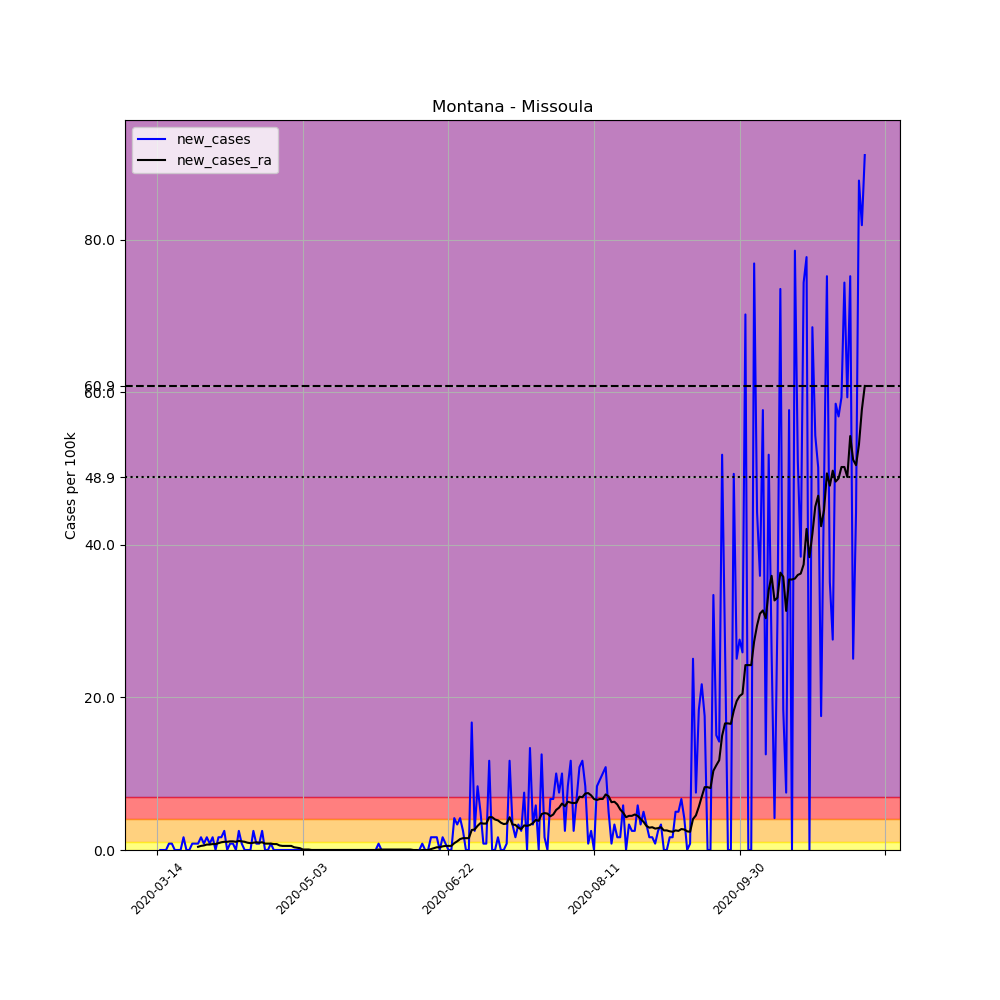

Data behind this chart, as committed beside it:
, date, county, state, fips, cases, deaths, COUNTY, STNAME, CTYNAME, POPESTIMATE2019, per_100k, new_cases, new_cases_ra
84863, 2020-03-14, Missoula, Montana, 30063, 2, 0, 63, Montana, Missoula, 119600, 1.672, , 
84864, 2020-03-15, Missoula, Montana, 30063, 2, 0, 63, Montana, Missoula, 119600, 1.672, 0.0, 
84865, 2020-03-16, Missoula, Montana, 30063, 2, 0, 63, Montana, Missoula, 119600, 1.672, 0.0, 
84866, 2020-03-17, Missoula, Montana, 30063, 2, 0, 63, Montana, Missoula, 119600, 1.672, 0.0, 
84867, 2020-03-18, Missoula, Montana, 30063, 3, 0, 63, Montana, Missoula, 119600, 2.508, 0.8361, 
84868, 2020-03-19, Missoula, Montana, 30063, 4, 0, 63, Montana, Missoula, 119600, 3.344, 0.8361, 
84869, 2020-03-20, Missoula, Montana, 30063, 4, 0, 63, Montana, Missoula, 119600, 3.344, 0.0, 
84870, 2020-03-21, Missoula, Montana, 30063, 4, 0, 63, Montana, Missoula, 119600, 3.344, 0.0, 
84871, 2020-03-22, Missoula, Montana, 30063, 4, 0, 63, Montana, Missoula, 119600, 3.344, 0.0, 
84872, 2020-03-23, Missoula, Montana, 30063, 6, 0, 63, Montana, Missoula, 119600, 5.017, 1.672, 
84873, 2020-03-24, Missoula, Montana, 30063, 6, 0, 63, Montana, Missoula, 119600, 5.017, 0.0, 
84874, 2020-03-25, Missoula, Montana, 30063, 6, 0, 63, Montana, Missoula, 119600, 5.017, 0.0, 
84875, 2020-03-26, Missoula, Montana, 30063, 7, 0, 63, Montana, Missoula, 119600, 5.853, 0.8361, 
84876, 2020-03-27, Missoula, Montana, 30063, 8, 0, 63, Montana, Missoula, 119600, 6.689, 0.8361, 
84877, 2020-03-28, Missoula, Montana, 30063, 9, 0, 63, Montana, Missoula, 119600, 7.525, 0.8361, 0.4181
84878, 2020-03-29, Missoula, Montana, 30063, 11, 0, 63, Montana, Missoula, 119600, 9.197, 1.672, 0.5375
84879, 2020-03-30, Missoula, Montana, 30063, 12, 0, 63, Montana, Missoula, 119600, 10.03, 0.8361, 0.5972
84880, 2020-03-31, Missoula, Montana, 30063, 14, 0, 63, Montana, Missoula, 119600, 11.71, 1.672, 0.7167
84881, 2020-04-01, Missoula, Montana, 30063, 15, 0, 63, Montana, Missoula, 119600, 12.54, 0.8361, 0.7167
84882, 2020-04-02, Missoula, Montana, 30063, 17, 0, 63, Montana, Missoula, 119600, 14.21, 1.672, 0.7764
84883, 2020-04-03, Missoula, Montana, 30063, 17, 0, 63, Montana, Missoula, 119600, 14.21, 0.0, 0.7764
84884, 2020-04-04, Missoula, Montana, 30063, 19, 1, 63, Montana, Missoula, 119600, 15.89, 1.672, 0.8958
84885, 2020-04-05, Missoula, Montana, 30063, 21, 1, 63, Montana, Missoula, 119600, 17.56, 1.672, 1.015
84886, 2020-04-06, Missoula, Montana, 30063, 24, 1, 63, Montana, Missoula, 119600, 20.07, 2.508, 1.075
84887, 2020-04-07, Missoula, Montana, 30063, 24, 1, 63, Montana, Missoula, 119600, 20.07, 0.0, 1.075
84888, 2020-04-08, Missoula, Montana, 30063, 25, 1, 63, Montana, Missoula, 119600, 20.9, 0.8361, 1.135
84889, 2020-04-09, Missoula, Montana, 30063, 26, 1, 63, Montana, Missoula, 119600, 21.74, 0.8361, 1.135
84890, 2020-04-10, Missoula, Montana, 30063, 26, 1, 63, Montana, Missoula, 119600, 21.74, 0.0, 1.075
84891, 2020-04-11, Missoula, Montana, 30063, 29, 1, 63, Montana, Missoula, 119600, 24.25, 2.508, 1.194
84892, 2020-04-12, Missoula, Montana, 30063, 30, 1, 63, Montana, Missoula, 119600, 25.08, 0.8361, 1.135
84893, 2020-04-13, Missoula, Montana, 30063, 30, 1, 63, Montana, Missoula, 119600, 25.08, 0.0, 1.075
84894, 2020-04-14, Missoula, Montana, 30063, 30, 1, 63, Montana, Missoula, 119600, 25.08, 0.0, 0.9556
84895, 2020-04-15, Missoula, Montana, 30063, 30, 1, 63, Montana, Missoula, 119600, 25.08, 0.0, 0.8958
84896, 2020-04-16, Missoula, Montana, 30063, 33, 1, 63, Montana, Missoula, 119600, 27.59, 2.508, 0.9556
84897, 2020-04-17, Missoula, Montana, 30063, 34, 1, 63, Montana, Missoula, 119600, 28.43, 0.8361, 1.015
84898, 2020-04-18, Missoula, Montana, 30063, 35, 1, 63, Montana, Missoula, 119600, 29.26, 0.8361, 0.9556
84899, 2020-04-19, Missoula, Montana, 30063, 38, 1, 63, Montana, Missoula, 119600, 31.77, 2.508, 1.015
84900, 2020-04-20, Missoula, Montana, 30063, 38, 1, 63, Montana, Missoula, 119600, 31.77, 0.0, 0.8361
84901, 2020-04-21, Missoula, Montana, 30063, 38, 1, 63, Montana, Missoula, 119600, 31.77, 0.0, 0.8361
84902, 2020-04-22, Missoula, Montana, 30063, 39, 1, 63, Montana, Missoula, 119600, 32.61, 0.8361, 0.8361
84903, 2020-04-23, Missoula, Montana, 30063, 39, 1, 63, Montana, Missoula, 119600, 32.61, 0.0, 0.7764
84904, 2020-04-24, Missoula, Montana, 30063, 39, 1, 63, Montana, Missoula, 119600, 32.61, 0.0, 0.7764
84905, 2020-04-25, Missoula, Montana, 30063, 39, 1, 63, Montana, Missoula, 119600, 32.61, 0.0, 0.5972
84906, 2020-04-26, Missoula, Montana, 30063, 39, 1, 63, Montana, Missoula, 119600, 32.61, 0.0, 0.5375
84907, 2020-04-27, Missoula, Montana, 30063, 39, 1, 63, Montana, Missoula, 119600, 32.61, 0.0, 0.5375
84908, 2020-04-28, Missoula, Montana, 30063, 39, 1, 63, Montana, Missoula, 119600, 32.61, 0.0, 0.5375
84909, 2020-04-29, Missoula, Montana, 30063, 39, 1, 63, Montana, Missoula, 119600, 32.61, 0.0, 0.5375
84910, 2020-04-30, Missoula, Montana, 30063, 39, 1, 63, Montana, Missoula, 119600, 32.61, 0.0, 0.3583
84911, 2020-05-01, Missoula, Montana, 30063, 39, 1, 63, Montana, Missoula, 119600, 32.61, 0.0, 0.2986
84912, 2020-05-02, Missoula, Montana, 30063, 39, 1, 63, Montana, Missoula, 119600, 32.61, 0.0, 0.2389
84913, 2020-05-03, Missoula, Montana, 30063, 39, 1, 63, Montana, Missoula, 119600, 32.61, 0.0, 0.05972
84914, 2020-05-04, Missoula, Montana, 30063, 39, 1, 63, Montana, Missoula, 119600, 32.61, 0.0, 0.05972
84915, 2020-05-05, Missoula, Montana, 30063, 39, 1, 63, Montana, Missoula, 119600, 32.61, 0.0, 0.05972
84916, 2020-05-06, Missoula, Montana, 30063, 39, 1, 63, Montana, Missoula, 119600, 32.61, 0.0, 0.0
84917, 2020-05-07, Missoula, Montana, 30063, 39, 1, 63, Montana, Missoula, 119600, 32.61, 0.0, 0.0
84918, 2020-05-08, Missoula, Montana, 30063, 39, 1, 63, Montana, Missoula, 119600, 32.61, 0.0, 0.0
84919, 2020-05-09, Missoula, Montana, 30063, 39, 1, 63, Montana, Missoula, 119600, 32.61, 0.0, 0.0
84920, 2020-05-10, Missoula, Montana, 30063, 39, 1, 63, Montana, Missoula, 119600, 32.61, 0.0, 0.0
84921, 2020-05-11, Missoula, Montana, 30063, 39, 1, 63, Montana, Missoula, 119600, 32.61, 0.0, 0.0
84922, 2020-05-12, Missoula, Montana, 30063, 39, 1, 63, Montana, Missoula, 119600, 32.61, 0.0, 0.0
... 184 more rows
